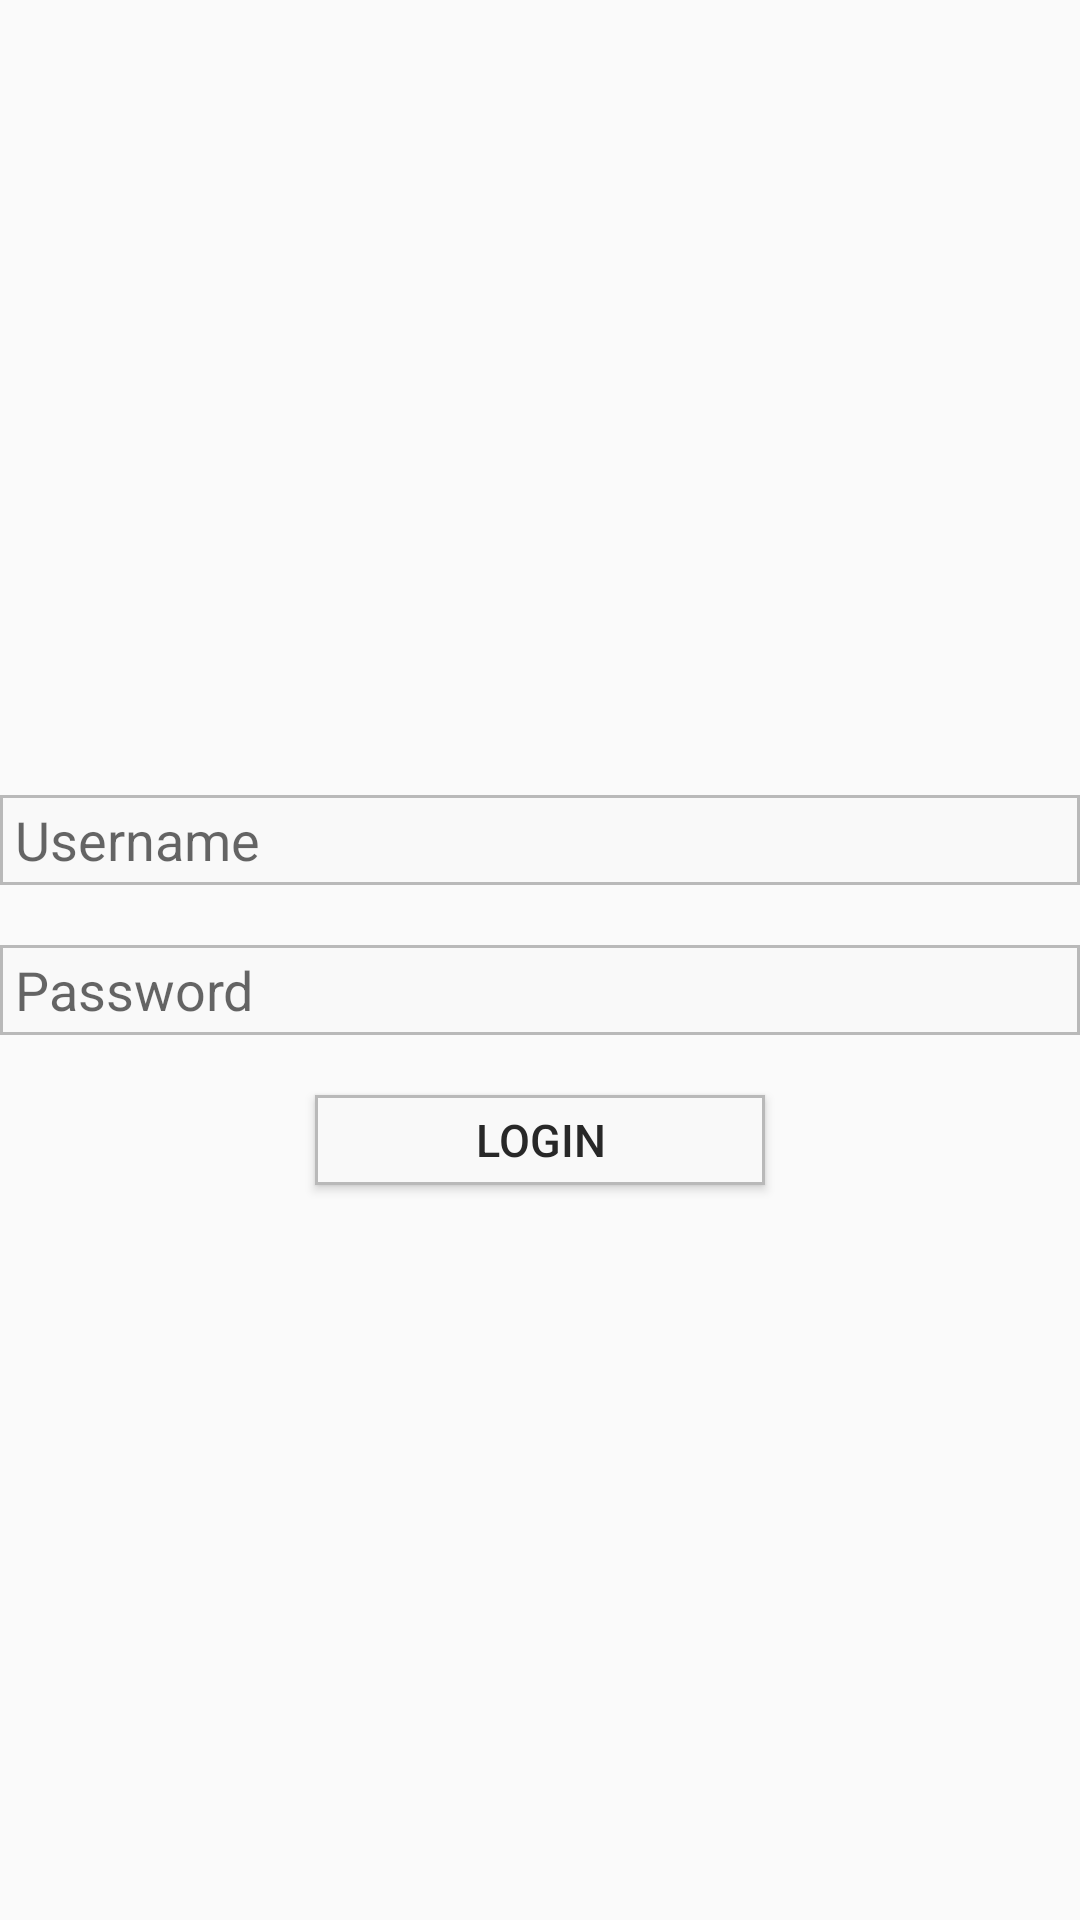

This screen was rendered from an Android layout file. Write that file and the resources it references.
<!-- AndroidManifest.xml: application theme Theme.AppFoodOrder -->
<!-- res/layout/activity_main.xml -->
<?xml version="1.0" encoding="utf-8"?>
<LinearLayout xmlns:android="http://schemas.android.com/apk/res/android"
    xmlns:app="http://schemas.android.com/apk/res-auto"
    xmlns:tools="http://schemas.android.com/tools"
    android:layout_width="match_parent"
    android:layout_height="match_parent"
    tools:context=".MainActivity"
    android:layout_margin="20dp"
    android:gravity="center"
    android:orientation="vertical"
    >

    <EditText
        android:id="@+id/etUserName"
        android:layout_width="match_parent"
        android:layout_height="30dp"
        android:layout_marginTop="20dp"
        android:background="@drawable/item_login"
        android:hint="@string/login_usename"
        android:maxLines="1"
        android:paddingLeft="5dp"/>


        <EditText
            android:id="@+id/etPassWord"
            android:layout_width="match_parent"
            android:layout_height="30dp"
            android:layout_marginTop="20dp"
            android:background="@drawable/item_login"
            android:hint="@string/login_password"
            android:inputType="textPassword"
            android:maxLines="1"
            android:paddingLeft="5dp"/>

        <Button
            android:id="@+id/btnCick"
            android:layout_width="150dp"
            android:layout_height="30dp"
            android:layout_gravity="center"
            android:layout_marginTop="20dp"
            android:background="@drawable/item_login"
            android:text="Login"
            android:textColor="#282828"
            android:textSize="15dp"
            />
    </LinearLayout>
<!-- resources referenced by this layout -->
<resources>
  <!-- drawable item_login (drawable) -->
  <?xml version="1.0" encoding="utf-8"?>
  <shape xmlns:android="http://schemas.android.com/apk/res/android">
      <solid android:color="#F9F9F9"/>
      <stroke
          android:width="1dp"
          android:color="#B9B9B9" />
  </shape>
  <string name="login_password">Password</string>
      -----------ScreenList---------------
  <string name="login_usename">Username</string>
  <style name="Theme.AppFoodOrder" parent="Theme.AppCompat.Light.DarkActionBar">
          
          <item name="colorPrimary">@color/purple_500</item>
          <item name="colorPrimaryVariant">@color/purple_700</item>
          <item name="colorOnPrimary">@color/white</item>
          
          <item name="colorSecondary">@color/teal_200</item>
          <item name="colorSecondaryVariant">@color/teal_700</item>
          <item name="colorOnSecondary">@color/black</item>
          
          <item name="android:statusBarColor" tools:targetApi="l">?attr/colorPrimaryVariant</item>
          
      </style>
  <!-- not gathered from this repository: default colours our renderer supplied (Android Studio template values) -->
  <color name="purple_500">#FF6200EE</color>
  <color name="purple_700">#FF3700B3</color>
  <color name="teal_200">#FF03DAC5</color>
  <color name="teal_700">#FF018786</color>
  <color name="black">#FF000000</color>
  <color name="white">#FFFFFFFF</color>
</resources>
